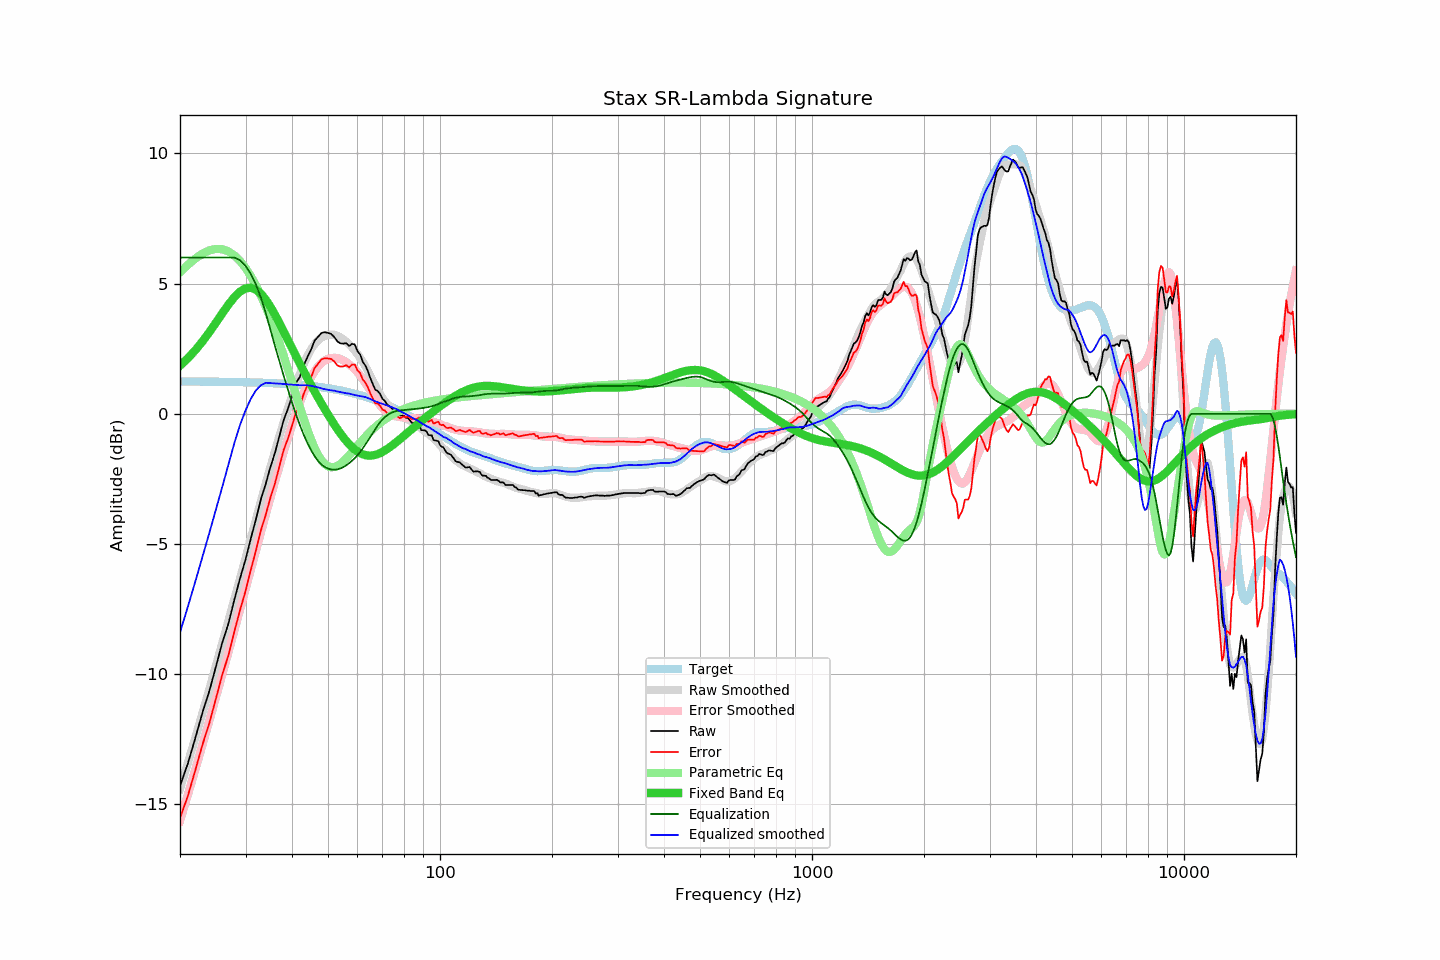

The table this chart was drawn from, first rows:
frequency, raw, error, smoothed, error_smoothed, equalization, parametric_eq, equalized_raw, equalized_smoothed, target
20, -14.30, -15.54, -14.41, -15.64, 6.00, 1.85, -8.30, -8.41, 1.24
21, -13.44, -14.68, -13.41, -14.63, 6.00, 2.13, -7.44, -7.41, 1.24
22, -12.45, -13.68, -12.43, -13.66, 6.00, 2.45, -6.45, -6.43, 1.24
23, -11.47, -12.70, -11.49, -12.70, 6.00, 2.78, -5.47, -5.49, 1.24
24, -10.64, -11.87, -10.56, -11.78, 6.00, 3.14, -4.64, -4.56, 1.23
25, -9.70, -10.93, -9.67, -10.88, 6.00, 3.51, -3.70, -3.67, 1.23
26, -8.78, -10.00, -8.79, -10.00, 6.00, 3.86, -2.78, -2.79, 1.23
27, -8.06, -9.28, -7.95, -9.15, 6.00, 4.20, -2.06, -1.95, 1.22
28, -7.15, -8.37, -7.12, -8.32, 6.00, 4.48, -1.15, -1.12, 1.22
29, -6.33, -7.54, -6.33, -7.52, 5.90, 4.69, -0.43, -0.43, 1.21
30, -5.61, -6.82, -5.56, -6.75, 5.68, 4.81, 0.08, 0.13, 1.21
31, -4.80, -6.00, -4.80, -5.99, 5.37, 4.84, 0.58, 0.57, 1.20
32, -4.06, -5.25, -4.06, -5.26, 4.96, 4.77, 0.91, 0.90, 1.20
33, -3.29, -4.48, -3.36, -4.55, 4.46, 4.61, 1.18, 1.10, 1.19
34, -2.70, -3.88, -2.69, -3.87, 3.87, 4.39, 1.18, 1.19, 1.19
35, -2.05, -3.22, -2.05, -3.22, 3.22, 4.11, 1.18, 1.18, 1.18
36, -1.51, -2.68, -1.44, -2.60, 2.60, 3.81, 1.10, 1.16, 1.17
37, -0.87, -2.03, -0.86, -2.02, 2.02, 3.49, 1.15, 1.16, 1.16
38, -0.24, -1.39, -0.32, -1.46, 1.46, 3.16, 1.22, 1.14, 1.15
39, 0.18, -0.96, 0.20, -0.93, 0.93, 2.84, 1.11, 1.13, 1.14
40, 0.66, -0.47, 0.68, -0.44, 0.44, 2.52, 1.10, 1.12, 1.13
41, 1.18, 0.06, 1.12, 0.02, -0.02, 2.21, 1.16, 1.10, 1.12
42, 1.41, 0.31, 1.53, 0.43, -0.43, 1.92, 0.98, 1.10, 1.11
43, 1.85, 0.76, 1.90, 0.80, -0.80, 1.64, 1.05, 1.09, 1.09
44, 2.17, 1.09, 2.21, 1.12, -1.12, 1.37, 1.05, 1.09, 1.08
45, 2.45, 1.39, 2.47, 1.40, -1.40, 1.11, 1.06, 1.07, 1.07
46, 2.80, 1.75, 2.67, 1.63, -1.63, 0.86, 1.18, 1.05, 1.05
47, 2.95, 1.92, 2.82, 1.81, -1.81, 0.62, 1.14, 1.01, 1.03
48, 3.10, 2.09, 2.92, 1.95, -1.95, 0.39, 1.16, 0.98, 1.02
49, 3.13, 2.13, 2.99, 2.05, -2.05, 0.17, 1.09, 0.95, 1.00
50, 3.10, 2.12, 3.03, 2.11, -2.11, -0.03, 1.00, 0.92, 0.98
51, 3.06, 2.10, 3.04, 2.14, -2.14, -0.23, 0.92, 0.90, 0.96
52, 2.94, 2.00, 3.04, 2.15, -2.15, -0.42, 0.80, 0.89, 0.94
53, 2.77, 1.86, 2.99, 2.14, -2.14, -0.59, 0.64, 0.85, 0.92
54, 2.70, 1.81, 2.93, 2.10, -2.10, -0.76, 0.60, 0.83, 0.90
55, 2.69, 1.82, 2.86, 2.05, -2.05, -0.91, 0.65, 0.81, 0.87
56, 2.71, 1.87, 2.77, 1.98, -1.98, -1.05, 0.74, 0.79, 0.85
57, 2.60, 1.78, 2.67, 1.90, -1.90, -1.17, 0.71, 0.77, 0.82
58, 2.68, 1.89, 2.55, 1.81, -1.81, -1.28, 0.88, 0.74, 0.80
59, 2.66, 1.89, 2.42, 1.70, -1.70, -1.37, 0.96, 0.72, 0.77
60, 2.40, 1.66, 2.29, 1.59, -1.59, -1.45, 0.81, 0.70, 0.74
61, 2.27, 1.56, 2.15, 1.47, -1.47, -1.51, 0.81, 0.68, 0.71
62, 1.99, 1.31, 1.99, 1.33, -1.33, -1.56, 0.66, 0.66, 0.68
63, 1.85, 1.20, 1.82, 1.18, -1.18, -1.59, 0.67, 0.64, 0.65
64, 1.63, 1.01, 1.64, 1.04, -1.04, -1.60, 0.60, 0.60, 0.62
65, 1.36, 0.78, 1.45, 0.88, -0.88, -1.61, 0.48, 0.56, 0.59
66, 1.13, 0.58, 1.25, 0.73, -0.73, -1.60, 0.40, 0.52, 0.56
67, 0.92, 0.40, 1.07, 0.59, -0.59, -1.58, 0.34, 0.48, 0.52
68, 0.87, 0.39, 0.89, 0.45, -0.45, -1.55, 0.42, 0.44, 0.49
69, 0.76, 0.31, 0.74, 0.33, -0.33, -1.51, 0.44, 0.41, 0.45
70, 0.57, 0.16, 0.60, 0.22, -0.22, -1.47, 0.35, 0.38, 0.42
71, 0.50, 0.13, 0.48, 0.13, -0.13, -1.42, 0.37, 0.35, 0.38
72, 0.37, 0.03, 0.38, 0.06, -0.06, -1.36, 0.31, 0.32, 0.34
73, 0.29, -0.01, 0.29, 0.01, -0.01, -1.30, 0.29, 0.28, 0.30
74, 0.22, -0.04, 0.22, -0.04, 0.04, -1.24, 0.26, 0.26, 0.27
75, 0.13, -0.09, 0.16, -0.07, 0.07, -1.18, 0.21, 0.23, 0.23
76, 0.13, -0.05, 0.10, -0.10, 0.10, -1.11, 0.23, 0.20, 0.19
77, 0.03, -0.11, 0.04, -0.11, 0.11, -1.05, 0.15, 0.15, 0.15
78, -0.07, -0.17, -0.02, -0.13, 0.13, -0.98, 0.06, 0.10, 0.11
79, -0.07, -0.13, -0.07, -0.14, 0.14, -0.91, 0.07, 0.06, 0.07
... 553 more rows
